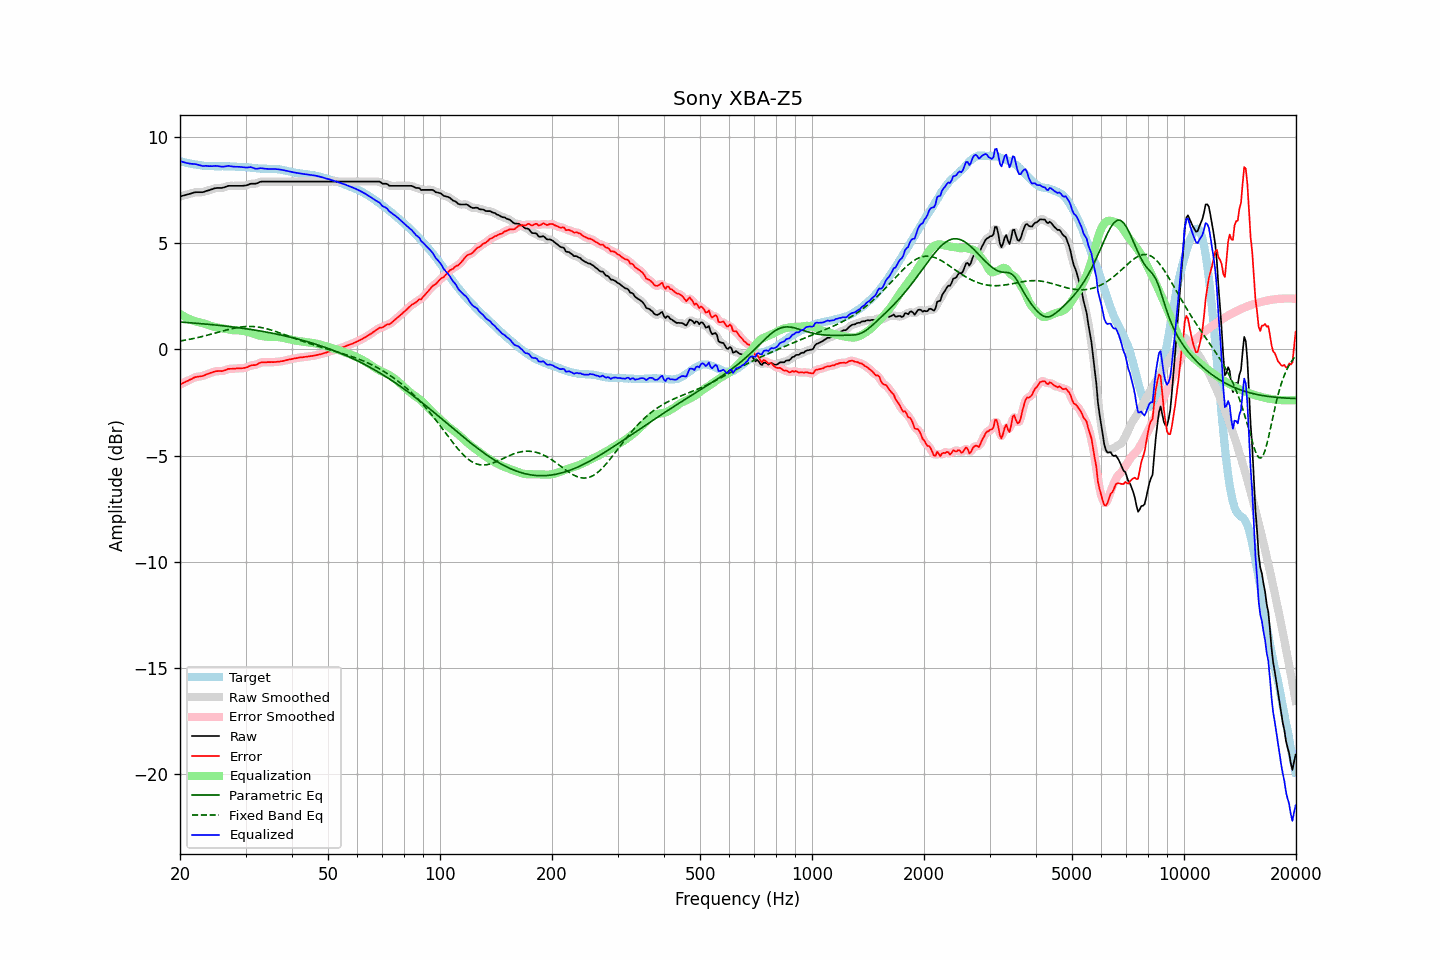

The file beside this chart, header and first rows:
frequency, raw, error, smoothed, error_smoothed, equalization, parametric_eq, fixed_band_eq, equalized_raw, equalized_smoothed, target
20.00, 7.20, -1.66, 7.20, -1.66, 1.67, 1.29, 0.39, 8.87, 8.87, 8.86
20.20, 7.22, -1.62, 7.22, -1.62, 1.62, 1.28, 0.41, 8.85, 8.85, 8.84
20.40, 7.24, -1.58, 7.24, -1.58, 1.58, 1.28, 0.42, 8.82, 8.82, 8.82
20.61, 7.26, -1.55, 7.26, -1.54, 1.54, 1.27, 0.43, 8.80, 8.80, 8.81
20.81, 7.28, -1.50, 7.28, -1.51, 1.50, 1.27, 0.45, 8.78, 8.78, 8.79
21.02, 7.30, -1.47, 7.30, -1.47, 1.46, 1.26, 0.46, 8.76, 8.76, 8.78
21.23, 7.32, -1.43, 7.32, -1.44, 1.43, 1.26, 0.48, 8.75, 8.75, 8.76
21.44, 7.34, -1.40, 7.35, -1.40, 1.40, 1.25, 0.49, 8.74, 8.74, 8.75
21.66, 7.37, -1.36, 7.37, -1.36, 1.37, 1.24, 0.51, 8.74, 8.74, 8.74
21.87, 7.39, -1.32, 7.39, -1.33, 1.34, 1.24, 0.52, 8.73, 8.73, 8.71
22.09, 7.40, -1.30, 7.40, -1.30, 1.32, 1.23, 0.54, 8.72, 8.72, 8.70
22.31, 7.40, -1.29, 7.41, -1.29, 1.29, 1.23, 0.56, 8.70, 8.70, 8.69
22.54, 7.40, -1.28, 7.40, -1.28, 1.27, 1.22, 0.57, 8.68, 8.68, 8.68
22.76, 7.40, -1.27, 7.40, -1.27, 1.25, 1.21, 0.59, 8.66, 8.66, 8.67
22.99, 7.40, -1.25, 7.41, -1.25, 1.24, 1.21, 0.61, 8.64, 8.65, 8.66
23.22, 7.42, -1.22, 7.43, -1.22, 1.21, 1.20, 0.63, 8.64, 8.64, 8.65
23.45, 7.45, -1.19, 7.45, -1.19, 1.19, 1.19, 0.65, 8.65, 8.64, 8.65
23.69, 7.47, -1.16, 7.47, -1.16, 1.16, 1.19, 0.67, 8.64, 8.64, 8.63
23.92, 7.49, -1.14, 7.50, -1.14, 1.14, 1.18, 0.69, 8.63, 8.63, 8.63
24.16, 7.52, -1.11, 7.52, -1.11, 1.11, 1.17, 0.71, 8.63, 8.63, 8.63
24.40, 7.54, -1.09, 7.55, -1.08, 1.08, 1.16, 0.73, 8.63, 8.63, 8.63
24.65, 7.57, -1.05, 7.57, -1.06, 1.06, 1.16, 0.75, 8.64, 8.64, 8.63
24.89, 7.59, -1.03, 7.59, -1.04, 1.05, 1.15, 0.77, 8.64, 8.64, 8.63
25.14, 7.60, -1.02, 7.60, -1.02, 1.04, 1.14, 0.79, 8.64, 8.64, 8.63
25.39, 7.60, -1.02, 7.60, -1.02, 1.02, 1.13, 0.81, 8.63, 8.63, 8.62
25.65, 7.60, -1.02, 7.60, -1.02, 1.01, 1.13, 0.83, 8.61, 8.62, 8.62
25.91, 7.60, -1.03, 7.61, -1.02, 1.00, 1.12, 0.86, 8.60, 8.61, 8.63
26.16, 7.62, -1.00, 7.62, -1.00, 0.98, 1.11, 0.88, 8.61, 8.61, 8.63
26.43, 7.64, -0.98, 7.65, -0.98, 0.97, 1.10, 0.90, 8.62, 8.62, 8.63
26.69, 7.67, -0.95, 7.67, -0.95, 0.96, 1.09, 0.92, 8.63, 8.63, 8.62
26.96, 7.70, -0.92, 7.69, -0.93, 0.94, 1.08, 0.94, 8.65, 8.64, 8.62
27.23, 7.70, -0.92, 7.71, -0.91, 0.93, 1.07, 0.95, 8.63, 8.63, 8.62
27.50, 7.70, -0.91, 7.71, -0.91, 0.92, 1.06, 0.97, 8.62, 8.62, 8.62
27.77, 7.70, -0.91, 7.70, -0.91, 0.91, 1.05, 0.99, 8.61, 8.61, 8.61
28.05, 7.70, -0.91, 7.70, -0.90, 0.90, 1.05, 1.00, 8.60, 8.60, 8.61
28.33, 7.70, -0.90, 7.70, -0.90, 0.90, 1.04, 1.02, 8.60, 8.60, 8.60
28.62, 7.70, -0.89, 7.70, -0.89, 0.90, 1.03, 1.03, 8.60, 8.60, 8.60
28.90, 7.70, -0.89, 7.70, -0.89, 0.89, 1.02, 1.04, 8.60, 8.60, 8.59
29.19, 7.70, -0.89, 7.70, -0.89, 0.89, 1.01, 1.06, 8.59, 8.59, 8.59
29.48, 7.70, -0.88, 7.71, -0.88, 0.87, 0.99, 1.06, 8.58, 8.58, 8.59
29.78, 7.71, -0.87, 7.71, -0.87, 0.86, 0.98, 1.07, 8.57, 8.57, 8.58
30.08, 7.72, -0.86, 7.73, -0.86, 0.84, 0.97, 1.08, 8.57, 8.57, 8.58
30.38, 7.74, -0.83, 7.75, -0.83, 0.83, 0.96, 1.08, 8.57, 8.57, 8.58
30.68, 7.77, -0.79, 7.77, -0.79, 0.81, 0.95, 1.08, 8.58, 8.58, 8.56
30.99, 7.80, -0.76, 7.79, -0.76, 0.78, 0.94, 1.08, 8.59, 8.58, 8.56
31.30, 7.80, -0.74, 7.80, -0.75, 0.76, 0.93, 1.08, 8.56, 8.56, 8.55
31.61, 7.80, -0.74, 7.80, -0.74, 0.73, 0.92, 1.07, 8.53, 8.53, 8.54
31.93, 7.80, -0.74, 7.81, -0.73, 0.70, 0.90, 1.07, 8.51, 8.51, 8.54
32.24, 7.82, -0.70, 7.83, -0.70, 0.68, 0.89, 1.06, 8.51, 8.51, 8.53
32.57, 7.86, -0.66, 7.86, -0.66, 0.66, 0.88, 1.05, 8.52, 8.52, 8.52
32.89, 7.89, -0.62, 7.89, -0.63, 0.64, 0.87, 1.04, 8.54, 8.53, 8.52
33.22, 7.90, -0.61, 7.90, -0.61, 0.63, 0.85, 1.02, 8.53, 8.53, 8.51
33.55, 7.90, -0.60, 7.91, -0.60, 0.61, 0.84, 1.01, 8.52, 8.52, 8.51
33.89, 7.90, -0.61, 7.90, -0.60, 0.60, 0.83, 0.99, 8.51, 8.51, 8.51
34.23, 7.90, -0.60, 7.90, -0.60, 0.60, 0.81, 0.97, 8.50, 8.50, 8.51
34.57, 7.90, -0.60, 7.90, -0.60, 0.60, 0.80, 0.95, 8.50, 8.50, 8.50
34.92, 7.90, -0.60, 7.90, -0.60, 0.60, 0.78, 0.93, 8.50, 8.50, 8.51
35.27, 7.90, -0.60, 7.90, -0.60, 0.60, 0.77, 0.91, 8.50, 8.50, 8.50
35.62, 7.90, -0.60, 7.90, -0.60, 0.60, 0.75, 0.88, 8.50, 8.50, 8.50
35.97, 7.90, -0.59, 7.90, -0.59, 0.59, 0.74, 0.86, 8.50, 8.50, 8.50
... 635 more rows
